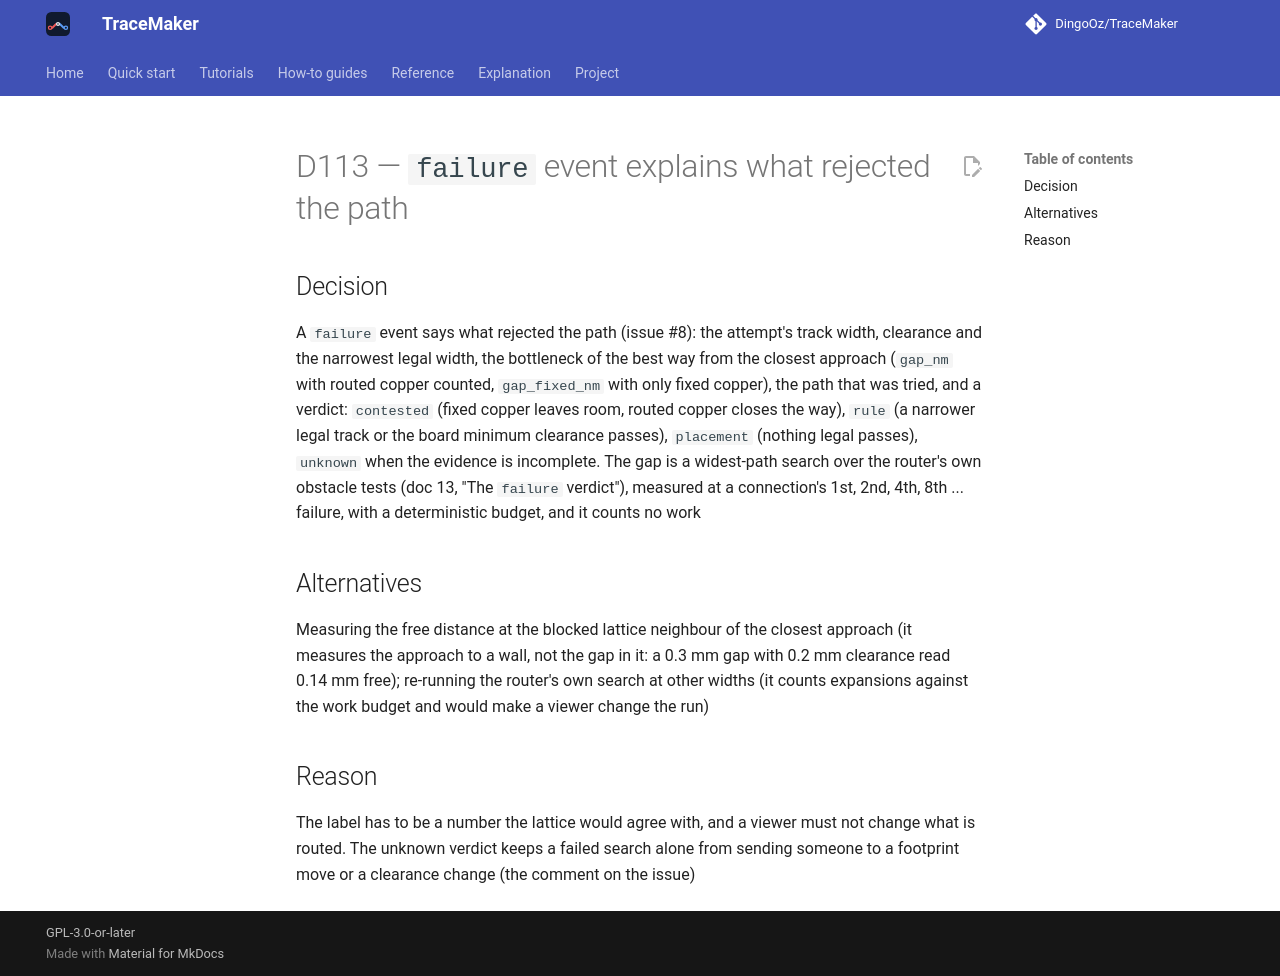

repository: DingoOz/TraceMaker · page: dev/decisions/D113/index.html · generator: mkdocs

---
id: D113
title: "`failure` event explains what rejected the path"
status: accepted
relates: []
docs: ["13"]
---

# D113 — `failure` event explains what rejected the path

## Decision

A `failure` event says what rejected the path (issue #8): the attempt's track width, clearance and the narrowest legal width, the bottleneck of the best way from the closest approach (`gap_nm` with routed copper counted, `gap_fixed_nm` with only fixed copper), the path that was tried, and a verdict: `contested` (fixed copper leaves room, routed copper closes the way), `rule` (a narrower legal track or the board minimum clearance passes), `placement` (nothing legal passes), `unknown` when the evidence is incomplete. The gap is a widest-path search over the router's own obstacle tests (doc 13, "The `failure` verdict"), measured at a connection's 1st, 2nd, 4th, 8th ... failure, with a deterministic budget, and it counts no work

## Alternatives

Measuring the free distance at the blocked lattice neighbour of the closest approach (it measures the approach to a wall, not the gap in it: a 0.3 mm gap with 0.2 mm clearance read 0.14 mm free); re-running the router's own search at other widths (it counts expansions against the work budget and would make a viewer change the run)

## Reason

The label has to be a number the lattice would agree with, and a viewer must not change what is routed. The unknown verdict keeps a failed search alone from sending someone to a footprint move or a clearance change (the comment on the issue)
